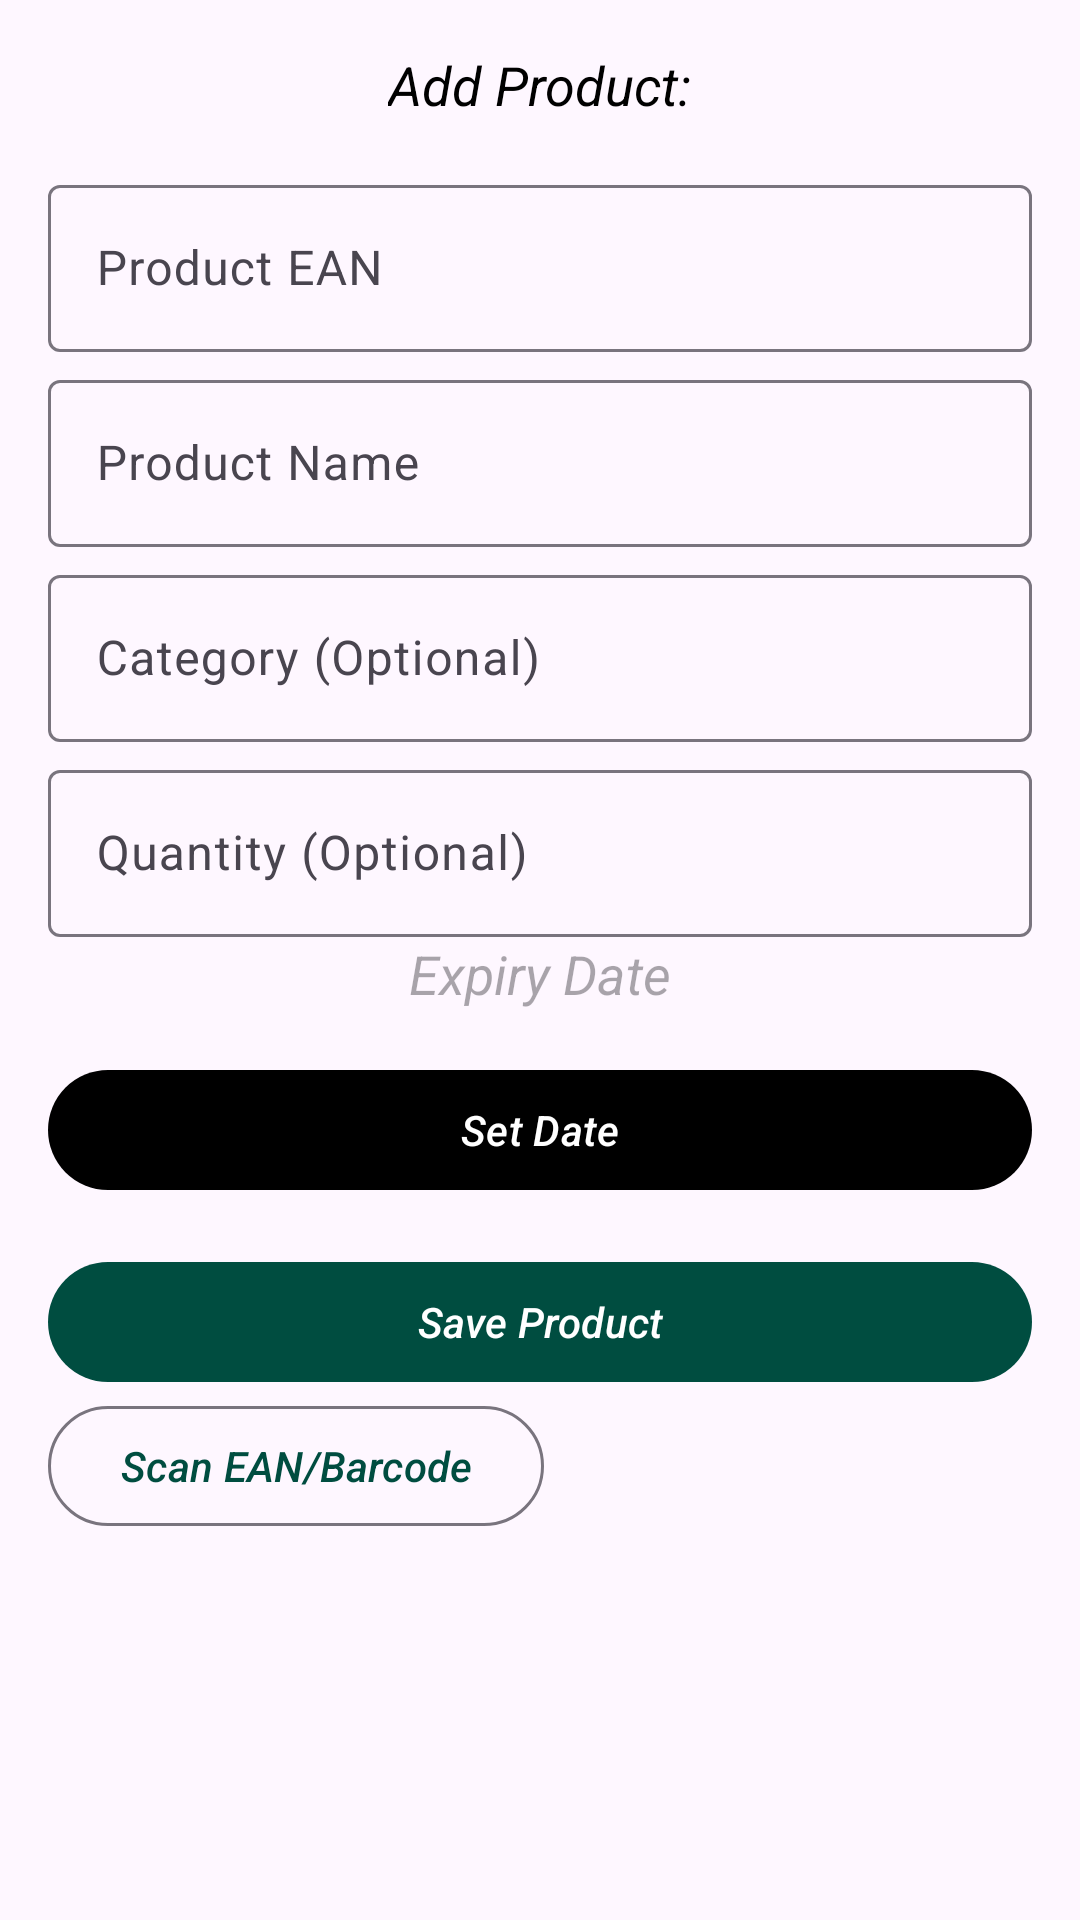

The Android layout XML behind this screen, and the referenced resources:
<!-- AndroidManifest.xml: application theme Theme.ExpiereApp -->
<!-- res/layout/activity_product_add.xml -->
<LinearLayout xmlns:android="http://schemas.android.com/apk/res/android"
    android:layout_width="match_parent"
    android:layout_height="match_parent"
    xmlns:app="http://schemas.android.com/apk/res-auto"
    android:orientation="vertical"
    android:padding="16dp">

    <TextView
        android:id="@+id/textViewAddProductDate"
        android:layout_width="wrap_content"
        android:layout_height="wrap_content"
        android:layout_marginBottom="16dp"
        android:text="Add Product:"
        android:textSize="18sp"
        android:layout_gravity="center"
        android:textStyle="italic"
        />

    <com.google.android.material.textfield.TextInputLayout
        android:layout_width="match_parent"
        android:layout_height="wrap_content">

        <com.google.android.material.textfield.TextInputEditText
            android:id="@+id/editTextEAN"
            android:layout_width="match_parent"
            android:layout_height="wrap_content"
            android:hint="Product EAN" />


    </com.google.android.material.textfield.TextInputLayout>


    <com.google.android.material.textfield.TextInputLayout
        android:layout_marginTop="4dp"
        android:layout_width="match_parent"
        android:layout_height="wrap_content">

        <com.google.android.material.textfield.TextInputEditText
            android:id="@+id/editTextProductName"
            android:layout_width="match_parent"
            android:layout_height="wrap_content"
            android:hint="Product Name" />
    </com.google.android.material.textfield.TextInputLayout>

    <com.google.android.material.textfield.TextInputLayout
        android:layout_marginTop="4dp"

        android:layout_width="match_parent"
        android:layout_height="wrap_content">

        <com.google.android.material.textfield.TextInputEditText
            android:id="@+id/editTextProductCategory"
            android:layout_width="match_parent"
            android:layout_height="wrap_content"
            android:hint="Category (Optional)" />
    </com.google.android.material.textfield.TextInputLayout>

    <com.google.android.material.textfield.TextInputLayout
        android:layout_marginTop="4dp"
        android:layout_width="match_parent"
        android:layout_height="wrap_content">

        <com.google.android.material.textfield.TextInputEditText
            android:id="@+id/editTextProductQuantity"
            android:layout_width="match_parent"
            android:layout_height="wrap_content"
            android:hint="Quantity (Optional)" />
    </com.google.android.material.textfield.TextInputLayout>

    <com.google.android.material.textfield.TextInputLayout
        android:layout_width="match_parent"
        android:layout_height="wrap_content"
        >
        <TextView
            android:gravity="center"
            android:id="@+id/editTextProductExpiryDate"
            android:layout_width="match_parent"
            android:layout_height="wrap_content"
            android:hint="Expiry Date"
            android:clickable="false"
            android:textColor="@color/black"
            android:textStyle="italic"
            android:textSize="18sp"
            />

        <com.google.android.material.button.MaterialButton
            android:id="@+id/buttonDatePicker"
            android:layout_width="match_parent"
            android:layout_height="wrap_content"
            android:layout_marginTop="16dp"
            android:text="Set Date"
            android:textStyle="italic"
            app:backgroundTint="@color/buttonColor"
            />
    </com.google.android.material.textfield.TextInputLayout>


    <com.google.android.material.button.MaterialButton
        android:id="@+id/buttonSaveProduct"
        android:layout_width="match_parent"
        android:layout_height="wrap_content"
        android:layout_marginTop="16dp"
        android:text="Save Product"
        android:textStyle="italic"
        />

    <com.google.android.material.button.MaterialButton
        android:id="@+id/buttonScanEan"
        style="@style/Widget.Material3.Button.OutlinedButton"
        android:layout_width="wrap_content"
        android:layout_height="wrap_content"
        android:text="Scan EAN/Barcode"
        android:textStyle="italic"
        />


</LinearLayout>
<!-- resources referenced by this layout -->
<resources>
  <color name="black">#FF000000</color>
  <style name="Theme.ExpiereApp" parent="Base.Theme.ExpiereApp" />
  <style name="Base.Theme.ExpiereApp" parent="Theme.Material3.DayNight.NoActionBar">
  
          <item name="colorOnPrimary">@color/white</item>
  
  
          <item name="android:textColor">@color/black</item>
          <item name="backgroundColor">@color/backgroundColor</item>
          <item name="colorPrimary">@color/MainColor</item>
          <item name="materialCardViewElevatedStyle">@color/MainColor</item>
      </style>
  <color name="white">#FFFFFFFF</color>
  <color name="backgroundColor">#009688</color>
  <color name="MainColor">#004D40</color>
</resources>
